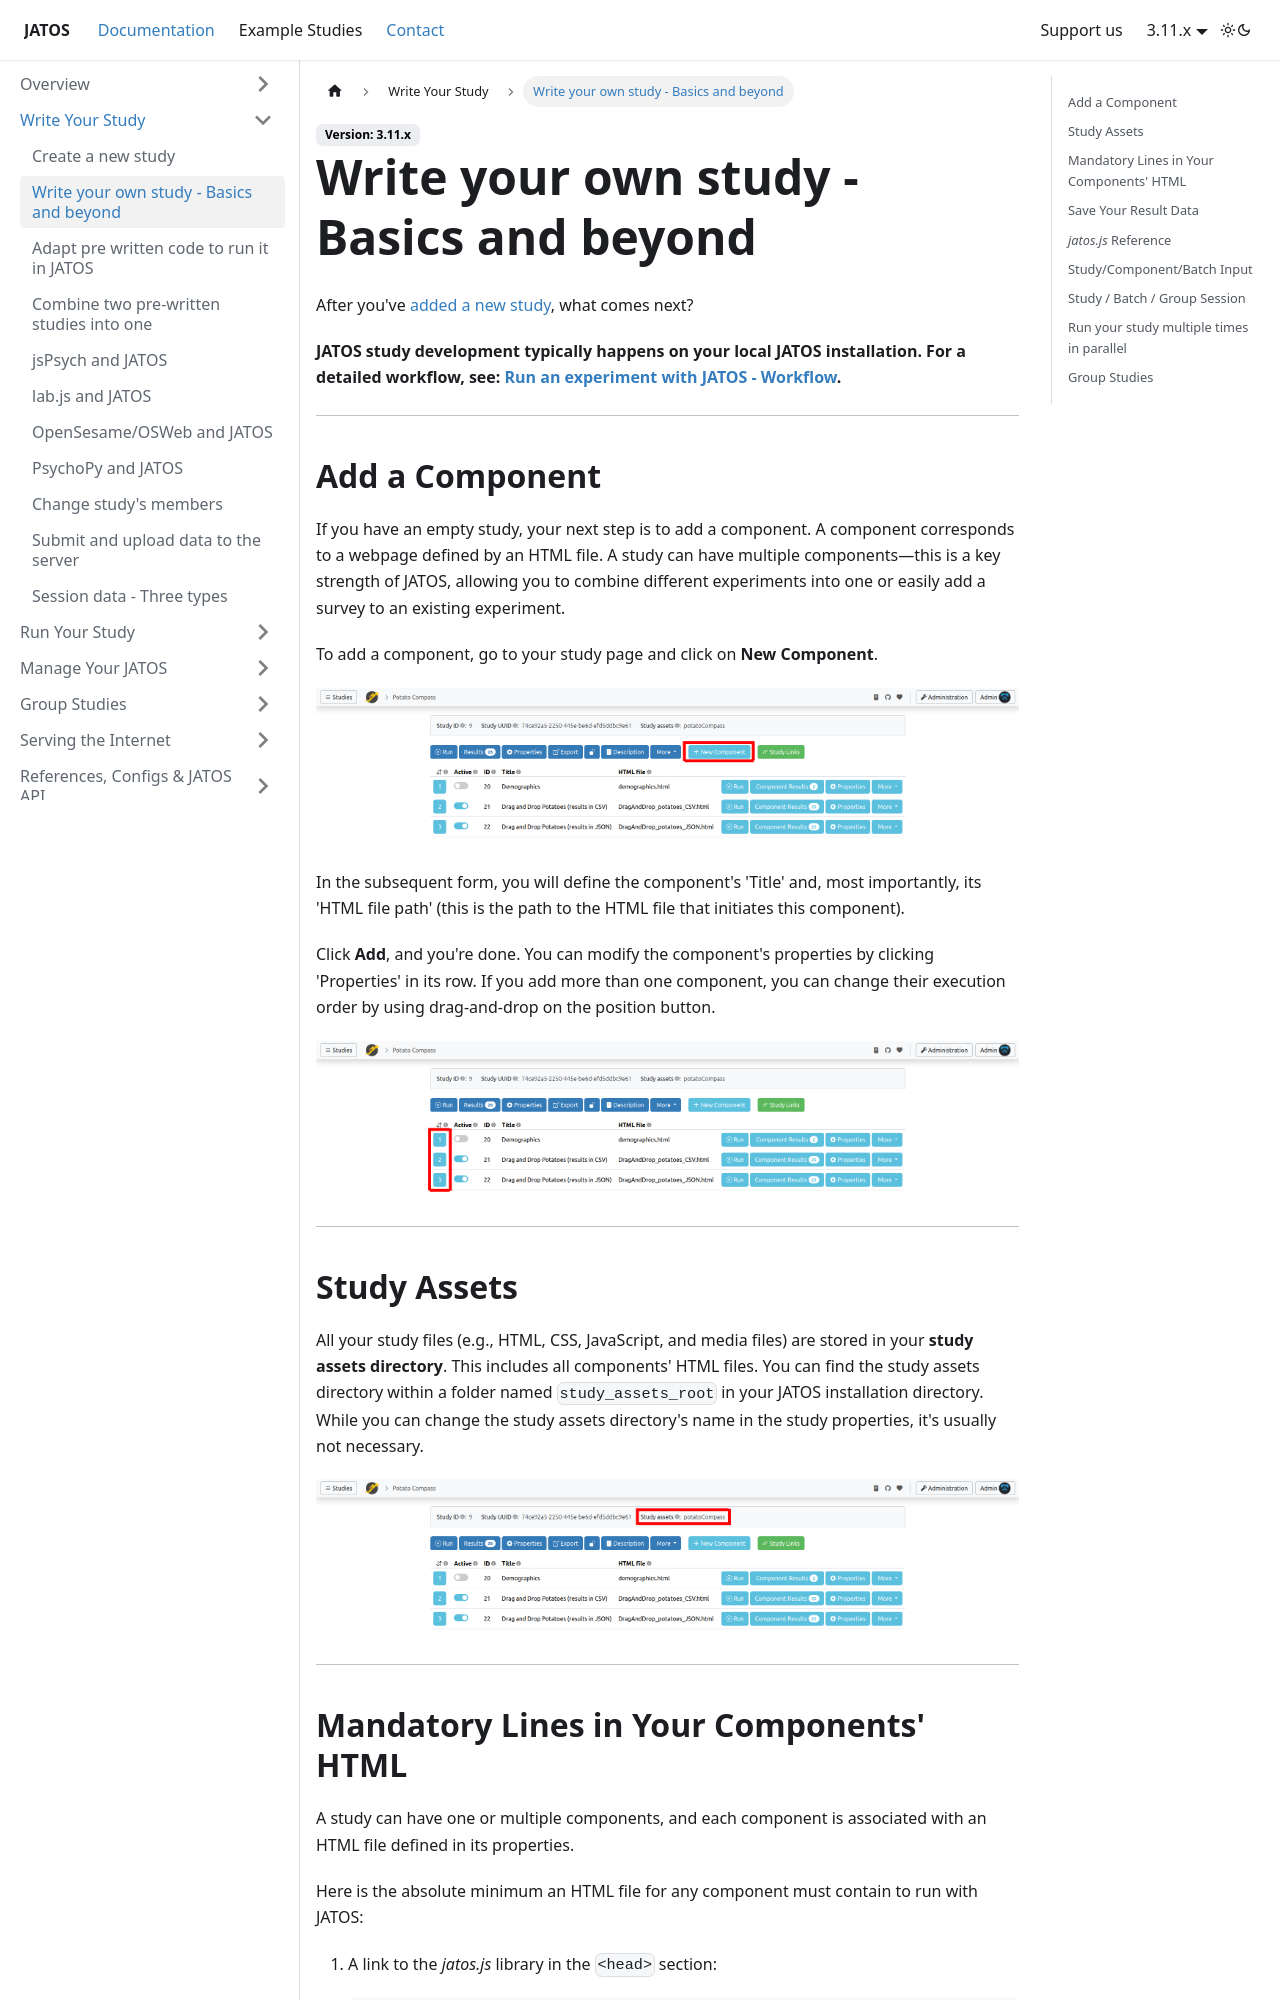

repository: JATOS/JATOS_docs · page: Write-your-own-Study-Basics-and-Beyond.html · generator: docusaurus

---
title: Write your own study - Basics and beyond
slug: /Write-your-own-Study-Basics-and-Beyond
sidebar_position: 2
---

After you've [added a new study](Create-a-new-study), what comes next?

**JATOS study development typically happens on your local JATOS installation. For a detailed workflow, see: [Run an experiment with JATOS - Workflow](Run-an-experiment-with-JATOS-Workflow).**

-----

## Add a Component

If you have an empty study, your next step is to add a component. A component corresponds to a webpage defined by an HTML file. A study can have multiple components—this is a key strength of JATOS, allowing you to combine different experiments into one or easily add a survey to an existing experiment.

To add a component, go to your study page and click on **New Component**.

![New Component](/img/v39x/new-component.png)

In the subsequent form, you will define the component's 'Title' and, most importantly, its 'HTML file path' (this is the path to the HTML file that initiates this component).

Click **Add**, and you're done. You can modify the component's properties by clicking 'Properties' in its row. If you add more than one component, you can change their execution order by using drag-and-drop on the position button.

![Position Component](/img/v39x/component-position-dragndrop.png)

-----

## Study Assets

All your study files (e.g., HTML, CSS, JavaScript, and media files) are stored in your **study assets directory**. This includes all components' HTML files. You can find the study assets directory within a folder named `study_assets_root` in your JATOS installation directory. While you can change the study assets directory's name in the study properties, it's usually not necessary.

![Position Component](/img/v39x/study-assets-name.png)

-----
